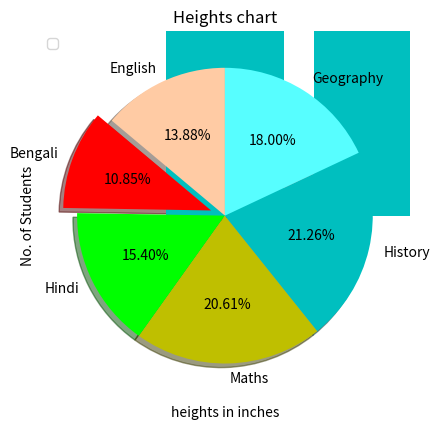

Here is the Python script that generated this plot:
from matplotlib import pyplot as plt
col=['c' for i in range(8)]
col[4]='red'
plt.bar(['O+', 'A+', 'B+', 'AB+', 'O-', 'A-', 'B-', 'AB-'],[2, 13, 15, 5, 3, 4, 5, 3], color=col)
plt.legend()
plt.xlabel('Blood Groups')
plt.ylabel('No. of Patients')
plt.title('Blood Group Data Set')
plt.show()
marks=[64, 50, 71, 95, 98, 83]
subj=['English', 'Bengali', 'Hindi', 'Maths', 'History' , 'Geography']
colors=['#FFCBA4', 'r', '#00FF00', 'y', 'c', '#57FEFF']
plt.pie(marks, labels=subj, colors=colors, startangle=90, shadow=True, explode=[0,0.1,0,0,0,0], autopct='%1.2f%%')
plt.title("Marksheet as Pie Chart")
plt.show()
heights=[72,71,56,45,67,89,54,58,67,77,77,78,77,73,73,172,72,71,56,45,67,
         89,54,58,67,172,77,78,77,73,73,172,12,54,64,75,75,77,88,66,70,12,54,64,75,75,77,88,66,70]
def plot_his(heights):
    start=min(heights)-min(heights)%10
    end=max(heights)+10
    bins=list(range(start,end,5))
    plt.hist(heights,bins,histtype='bar',rwidth=0.5,color='#FF2400')
    plt.xlabel('heights in inches')
    plt.ylabel('No. of Students')
    plt.title("Heights chart")
    plt.show()
print("Abnormal Data")
plot_his(heights)
heights=list(filter(lambda x: not x==172 and not x==12, heights))
print("Correct Data")
plot_his(heights)